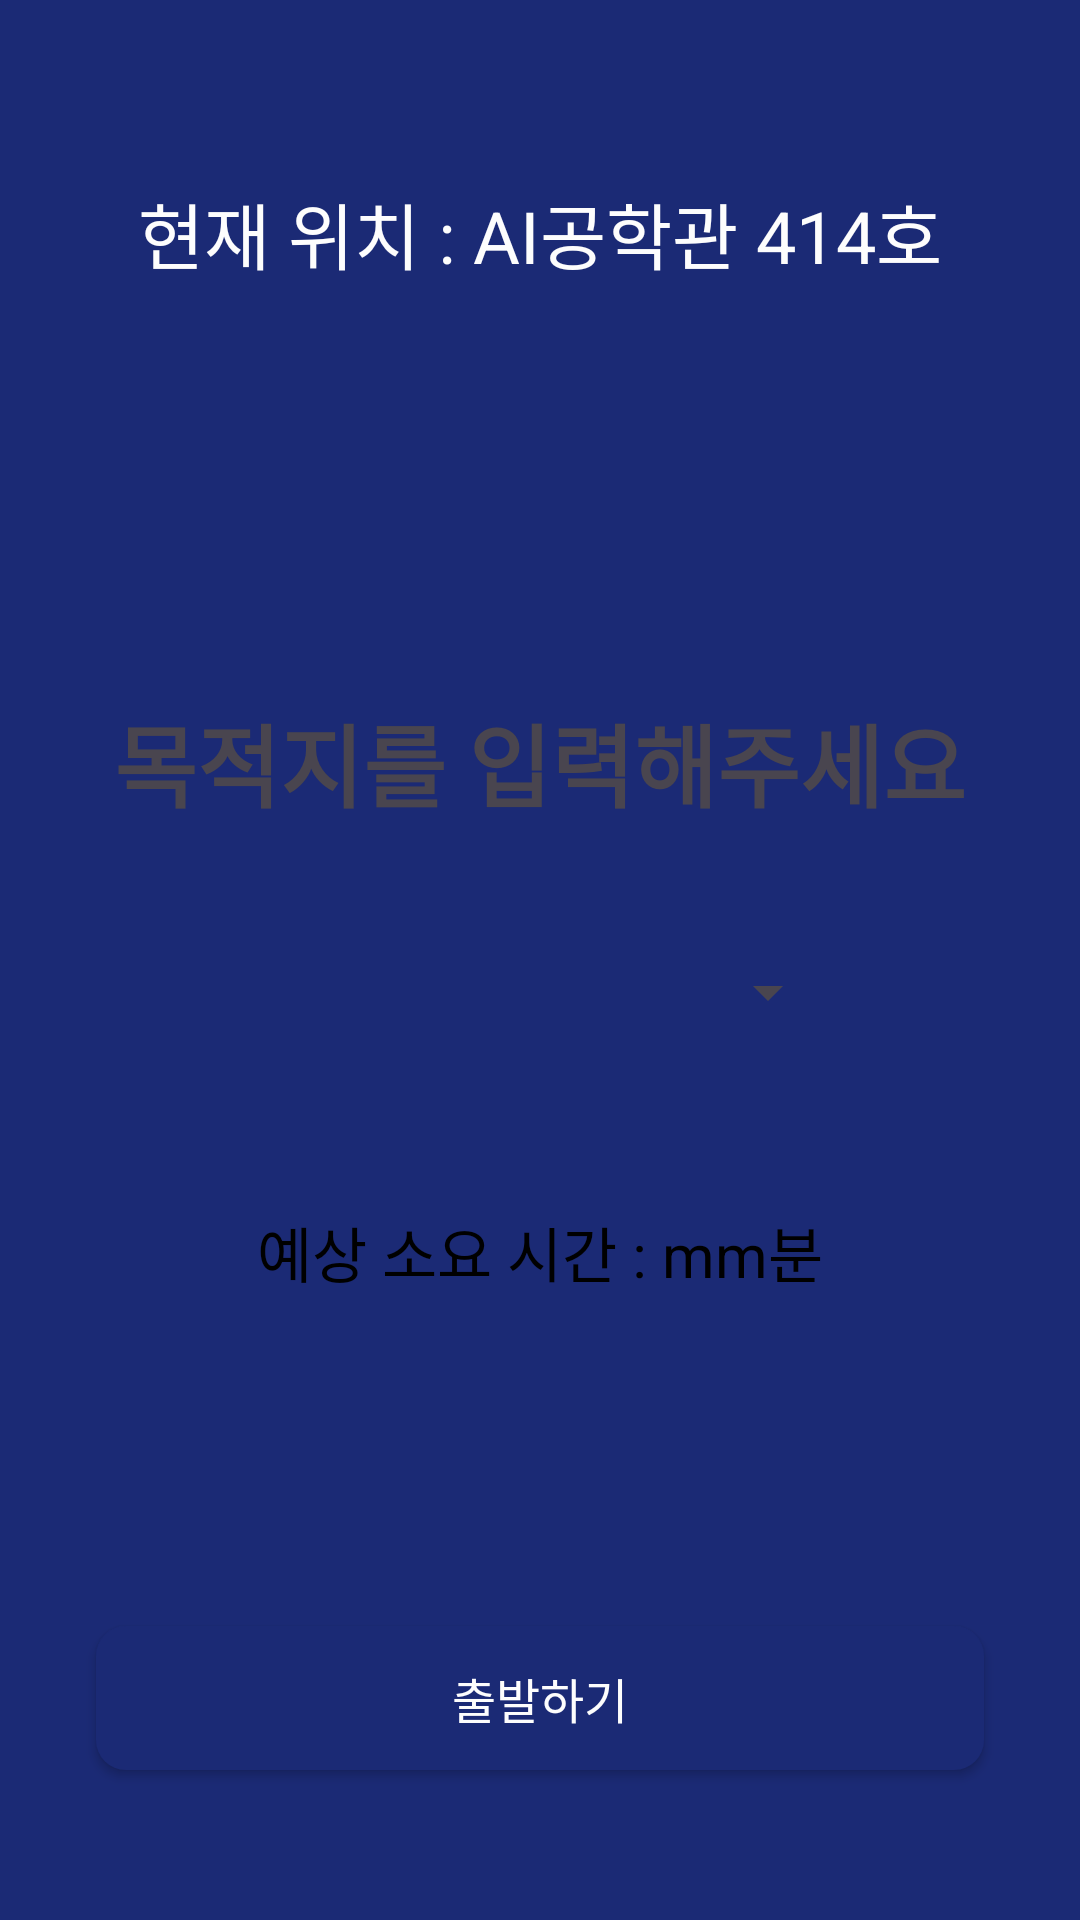

Android layout source for this screen:
<!-- AndroidManifest.xml: application theme Theme.IndoorLocalization -->
<!-- res/layout/activity_main.xml -->
<?xml version="1.0" encoding="utf-8"?>
<androidx.constraintlayout.widget.ConstraintLayout xmlns:android="http://schemas.android.com/apk/res/android"
    xmlns:app="http://schemas.android.com/apk/res-auto"
    xmlns:tools="http://schemas.android.com/tools"
    android:background="@color/blue04"
    android:layout_width="match_parent"
    android:layout_height="match_parent"
    tools:context=".MainActivity">

        <TextView
            android:id="@+id/home_now_location_tv"
            android:layout_width="wrap_content"
            android:layout_height="wrap_content"
            android:layout_marginTop="60dp"
            android:text="현재 위치 : AI공학관 414호"
            android:textColor="@color/white"
            android:textSize="24sp"
            app:layout_constraintStart_toStartOf="parent"
            app:layout_constraintEnd_toEndOf="parent"
            app:layout_constraintTop_toTopOf="parent"/>

        <androidx.constraintlayout.widget.ConstraintLayout
            android:layout_width="match_parent"
            android:layout_height="0dp"
            android:layout_marginBottom="20dp"
            android:layout_marginTop="40dp"
            android:background="@drawable/style_home_bg"
            android:layout_marginHorizontal="16dp"
            app:layout_constraintStart_toStartOf="parent"
            app:layout_constraintTop_toBottomOf="@+id/home_now_location_tv"
            app:layout_constraintBottom_toBottomOf="parent">

                <LinearLayout
                    android:layout_width="wrap_content"
                    android:layout_height="wrap_content"
                    android:orientation="vertical"
                    app:layout_constraintStart_toStartOf="parent"
                    app:layout_constraintBottom_toBottomOf="@id/home_start_btn_tv"
                    app:layout_constraintVertical_bias="0.38"
                    app:layout_constraintTop_toTopOf="parent"
                    app:layout_constraintEnd_toEndOf="parent">

                        <TextView
                            android:id="@+id/home_enter_destination_text_tv"
                            android:layout_width="wrap_content"
                            android:layout_height="wrap_content"
                            android:layout_gravity="center"
                            android:text="목적지를 입력해주세요"
                            android:textSize="30sp"
                            android:textStyle="bold"
                            app:layout_constraintEnd_toEndOf="parent"
                            app:layout_constraintStart_toStartOf="parent"
                            app:layout_constraintTop_toTopOf="parent" />

                        <Spinner
                            android:id="@+id/home_destination_sp"
                            android:ems="8"
                            android:layout_marginTop="30dp"
                            android:layout_gravity="center"
                            android:layout_width="200dp"
                            android:layout_height="50dp"/>

                        <TextView

                            android:id="@+id/home_destination_text_tv"
                            android:layout_width="wrap_content"
                            android:layout_height="wrap_content"
                            android:layout_marginTop="20dp"
                            android:text=" "
                            android:textColor="@color/black"
                            android:textAlignment="center"
                            android:textSize="20sp"
                            android:layout_gravity="center"
                            app:layout_constraintTop_toBottomOf="@+id/spinner_container"
                            app:layout_constraintStart_toStartOf="parent"
                            app:layout_constraintEnd_toEndOf="parent"/>

                        <TextView
                            android:id="@+id/home_estimate_time_text_tv"
                            android:layout_width="wrap_content"
                            android:layout_height="wrap_content"
                            android:layout_gravity="center"
                            android:text="예상 소요 시간 : mm분"
                            android:textColor="@color/black"
                            android:textAlignment="center"
                            android:textSize="20sp"
                            app:layout_constraintTop_toBottomOf="@+id/spinner_container"
                            app:layout_constraintStart_toStartOf="parent"
                            app:layout_constraintEnd_toEndOf="parent"/>

                </LinearLayout>



                <androidx.appcompat.widget.AppCompatButton
                    android:id="@+id/home_start_btn_tv"
                    android:layout_width="match_parent"
                    android:layout_height="wrap_content"
                    android:layout_marginHorizontal="16dp"
                    android:layout_marginBottom="30dp"
                    android:textColor="@color/white"
                    android:textSize="16sp"
                    android:text="출발하기"
                    android:background="@drawable/style_home_btn"
                    app:layout_constraintBottom_toBottomOf="parent"/>


        </androidx.constraintlayout.widget.ConstraintLayout>


</androidx.constraintlayout.widget.ConstraintLayout>
<!-- resources referenced by this layout -->
<resources>
  <color name="black">#FF000000</color>
  <color name="blue04">#1B2A75</color>
  <color name="white">#FDFDFD</color>
  <!-- drawable style_home_btn (drawable) -->
  <?xml version="1.0" encoding="utf-8"?>
  <shape xmlns:android="http://schemas.android.com/apk/res/android"
      android:shape="rectangle">
      <solid android:color="@color/blue04"/>
      <corners android:radius="10dp"/>
  
  </shape>
  <style name="Theme.IndoorLocalization" parent="Base.Theme.IndoorLocalization" />
  <style name="Base.Theme.IndoorLocalization" parent="Theme.Material3.DayNight.NoActionBar">
          
          
      </style>
</resources>
